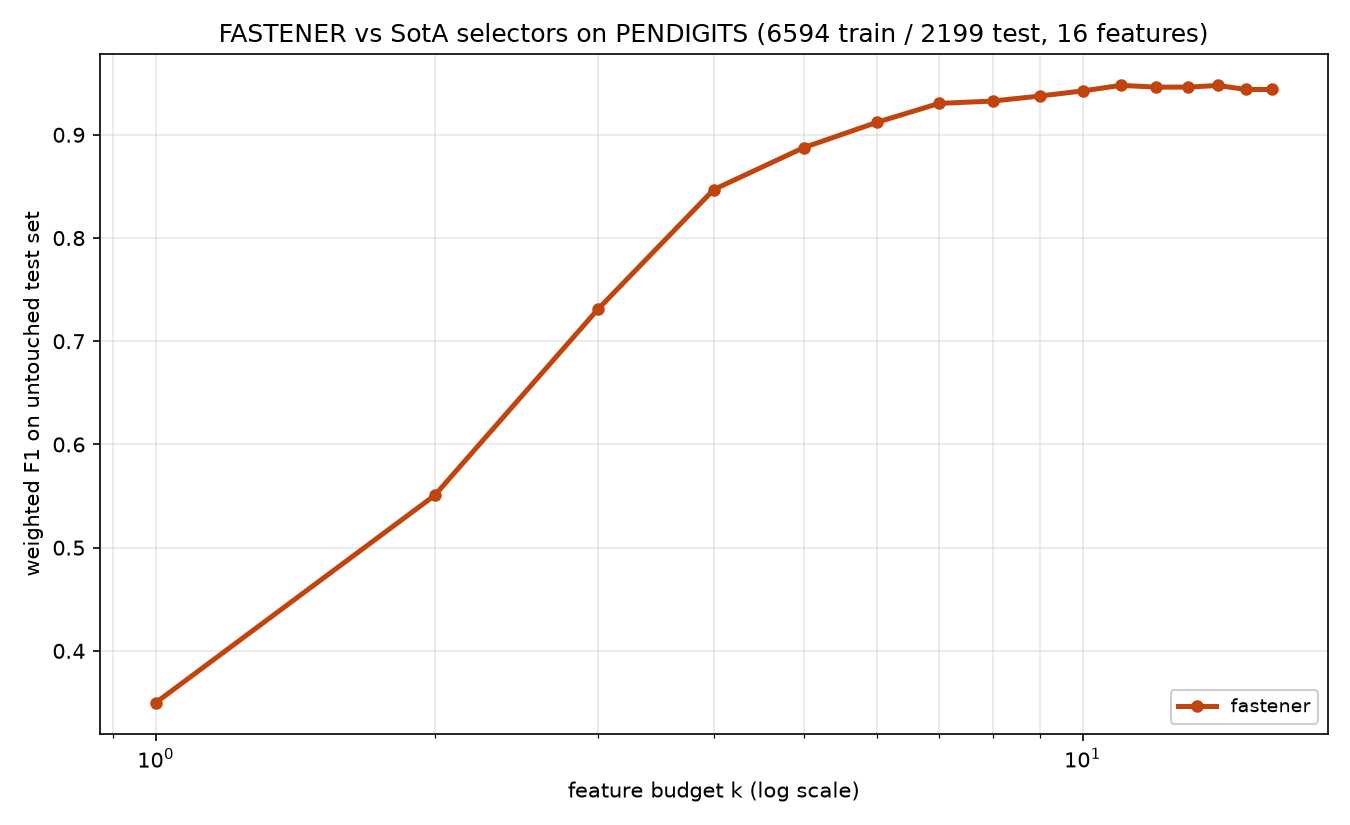

The file beside this chart, header and first rows:
method, algorithm_id, seed, budget_k, n_features_used, val_f1, test_f1, test_accuracy, test_balanced_accuracy
fastener, fastener@5270cdb+b7e724d#e357, 1999, 1, 1, 0.3573, 0.3498, 0.3856, 0.381
fastener, fastener@5270cdb+b7e724d#e357, 1999, 2, 2, 0.5659, 0.5507, 0.5575, 0.5566
fastener, fastener@5270cdb+b7e724d#e357, 1999, 3, 3, 0.7483, 0.731, 0.7322, 0.7307
fastener, fastener@5270cdb+b7e724d#e357, 1999, 4, 4, 0.8611, 0.8469, 0.8472, 0.8472
fastener, fastener@5270cdb+b7e724d#e357, 1999, 5, 5, 0.8982, 0.8875, 0.8877, 0.8877
fastener, fastener@5270cdb+b7e724d#e357, 1999, 6, 6, 0.9242, 0.9121, 0.9122, 0.9127
fastener, fastener@5270cdb+b7e724d#e357, 1999, 7, 7, 0.9432, 0.9304, 0.9304, 0.9307
fastener, fastener@5270cdb+b7e724d#e357, 1999, 8, 8, 0.9487, 0.9327, 0.9327, 0.9326
fastener, fastener@5270cdb+b7e724d#e357, 1999, 9, 9, 0.9564, 0.9376, 0.9377, 0.9373
fastener, fastener@5270cdb+b7e724d#e357, 1999, 10, 10, 0.9586, 0.9425, 0.9427, 0.9424
fastener, fastener@5270cdb+b7e724d#e357, 1999, 11, 11, 0.9605, 0.9479, 0.9482, 0.9476
fastener, fastener@5270cdb+b7e724d#e357, 1999, 12, 12, 0.9631, 0.9462, 0.9463, 0.9459
fastener, fastener@5270cdb+b7e724d#e357, 1999, 13, 12, 0.9631, 0.9462, 0.9463, 0.9459
fastener, fastener@5270cdb+b7e724d#e357, 1999, 14, 14, 0.9632, 0.9478, 0.9477, 0.9475
fastener, fastener@5270cdb+b7e724d#e357, 1999, 15, 15, 0.9637, 0.9439, 0.9441, 0.9439
fastener, fastener@5270cdb+b7e724d#e357, 1999, 16, 15, 0.9637, 0.9439, 0.9441, 0.9439
